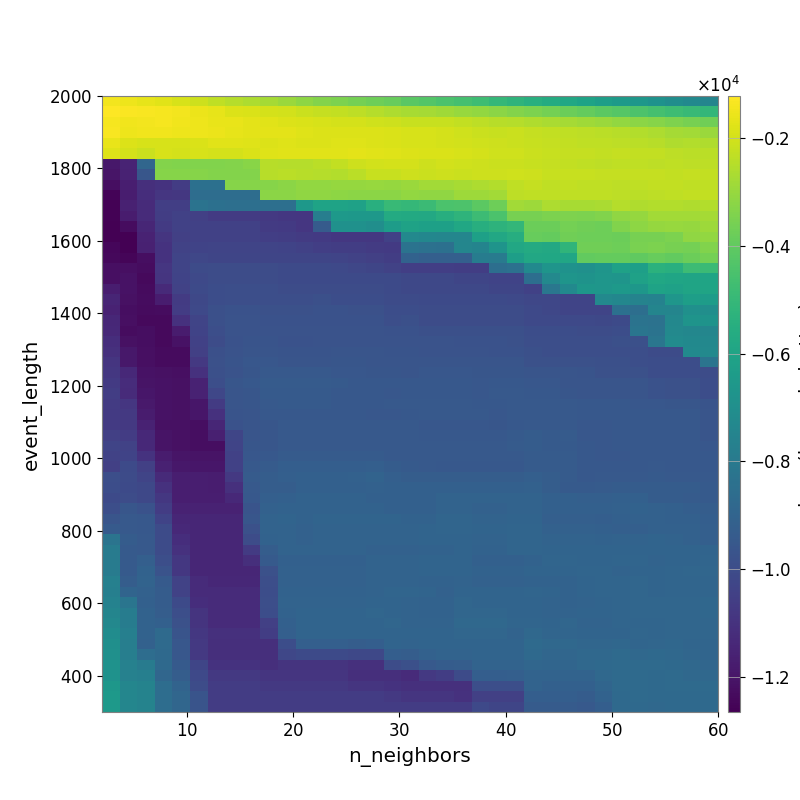

Source data for this figure (header and first rows):
-1.409044808039048803e+03, -1.507934249780661048e+03, -1.628126005730164252e+03, -1.748486645561175692e+03, -1.908224409756254772e+03, -2.078033382993864052e+03, -2.331422716712913370e+03, -2.498323629176867144e+03, -2.621570203399609909e+03, -2.778752579881521797e+03, -2.934879067145696808e+03, -3.142163677001848100e+03, -3.319157446156044443e+03, -3.470977343151288096e+03, -3.603250043461504902e+03, -3.753380352318135010e+03, -3.895682073430356013e+03, -4.124370906968452800e+03, -4.289939961049257363e+03, -4.446356817055334432e+03, -4.611190890019346625e+03, -4.767758223910424022e+03, -5.026587293255338409e+03, -5.232306553759349299e+03
-1.217260611258094286e+03, -1.293257125041233394e+03, -1.335655000830619429e+03, -1.380468320820709096e+03, -1.429337059100424312e+03, -1.543641984971537340e+03, -1.656131583736822904e+03, -1.804081259339230883e+03, -1.857143492299244826e+03, -1.934263183940933686e+03, -2.011192734001686176e+03, -2.118457661254013146e+03, -2.223784112103528969e+03, -2.278554493009256021e+03, -2.363127011873753418e+03, -2.468949087822426009e+03, -2.603900269201155425e+03, -2.695303260150473307e+03, -2.759167454030105546e+03, -2.864233826267839504e+03, -2.981390555955897071e+03, -3.091454664229373975e+03, -3.223458198299051219e+03, -3.346270087836825496e+03
-1.387386549004050494e+03, -1.448026934140498952e+03, -1.440558260252107630e+03, -1.384902910316623775e+03, -1.456159167471423643e+03, -1.491123636555233134e+03, -1.580253890082131875e+03, -1.602762665612286355e+03, -1.685557141249775441e+03, -1.742745331282417055e+03, -1.839553857350423868e+03, -1.877653616908486583e+03, -1.918862787806447159e+03, -1.935249951298859060e+03, -1.950549388828446126e+03, -2.021480106934398691e+03, -2.109421014535192171e+03, -2.158882905179178124e+03, -2.182669040255696473e+03, -2.194591099456977645e+03, -2.284280760165351694e+03, -2.359226050765885248e+03, -2.423987669142397863e+03, -2.488694901301475056e+03
-1.344462444382491185e+03, -1.515387075201511152e+03, -1.457681326691057848e+03, -1.441938445341455008e+03, -1.487482315362586860e+03, -1.501646057242868665e+03, -1.558315960133976660e+03, -1.628872545068425325e+03, -1.698027437388887392e+03, -1.679687731138973277e+03, -1.699574491263410437e+03, -1.755673623532167767e+03, -1.798716557226991426e+03, -1.812119113373978962e+03, -1.832143061667800794e+03, -1.819709932366607973e+03, -1.859448811853362713e+03, -1.907788479296305240e+03, -1.927637909270392356e+03, -1.973696112243667812e+03, -2.055262151185341281e+03, -2.125239095024699054e+03, -2.158721397621418873e+03, -2.146709033208761866e+03
-1.607250984797958381e+03, -1.810372515922058710e+03, -1.888032094258144753e+03, -1.907844141030334868e+03, -1.911204249322767737e+03, -1.882526331260832649e+03, -1.725818430645659419e+03, -1.750420531284636809e+03, -1.777470141240206431e+03, -1.826097477426330897e+03, -1.796846396862572874e+03, -1.810533502598499126e+03, -1.813323946771803548e+03, -1.783893611248396837e+03, -1.774201075932935282e+03, -1.821841047370134447e+03, -1.868223122165204131e+03, -1.927301764492207212e+03, -1.930749556407993623e+03, -1.948528017265075960e+03, -1.987098359403853237e+03, -2.024864568663209184e+03, -2.071082118792151505e+03, -2.139423733260352492e+03
-1.796486794876810563e+03, -1.968523489704592976e+03, -2.111582714466236212e+03, -1.912027090015235444e+03, -1.933665645231876852e+03, -1.909950373374305627e+03, -1.935409961116950626e+03, -1.933343341454449273e+03, -1.862858686115627506e+03, -1.755179886239592861e+03, -1.710377262156923734e+03, -1.744238809810193061e+03, -1.749126573508801357e+03, -1.745556983371041952e+03, -1.677576297934517697e+03, -1.739133841916220035e+03, -1.759749291379032684e+03, -1.801949548765775035e+03, -1.846536454406395706e+03, -1.878846844776823218e+03, -1.921379124387398406e+03, -1.955755572177405838e+03, -2.021923963963093684e+03, -2.064227109141486835e+03
-1.192655006089149902e+04, -1.153236479430941108e+04, -8.885416500243090923e+03, -3.345065285913450680e+03, -3.383707349342302223e+03, -3.383707349342302223e+03, -3.382173950027081446e+03, -3.320326571719411731e+03, -3.244915352160623570e+03, -2.439150143281436613e+03, -2.472032297065211424e+03, -2.482736578675008786e+03, -2.406988141437280319e+03, -2.268277500843001235e+03, -2.088350894269748096e+03, -1.983360850664546888e+03, -1.932107652235165233e+03, -1.960448936317077369e+03, -2.068906020863563754e+03, -1.979663392277729827e+03, -2.034758565045839305e+03, -2.090693826970755708e+03, -2.112130686009269084e+03, -2.146235887267778708e+03
-1.198851491237716800e+04, -1.156329788214560722e+04, -9.596373605578606657e+03, -3.316363018231777914e+03, -3.292806283012159838e+03, -3.305430836546592218e+03, -3.349251829038960750e+03, -3.349251829038960750e+03, -3.349251829038960750e+03, -2.448062692600483842e+03, -2.414691802840980017e+03, -2.463311668132500927e+03, -2.469492569623886993e+03, -2.518734016645169049e+03, -2.399506020570230703e+03, -2.156045612140537287e+03, -2.167894147854345192e+03, -2.084851424821496948e+03, -2.129442507371339616e+03, -2.088803305113336137e+03, -2.146065244464670741e+03, -2.079448944802675669e+03, -2.108089823392291692e+03, -2.040896925966782646e+03
-1.222530684371839379e+04, -1.168094089077399804e+04, -1.113274879156911811e+04, -1.095724523964462605e+04, -1.063841913660626051e+04, -8.418050799836099031e+03, -8.418050799836099031e+03, -3.273441590160465239e+03, -3.273441590160465239e+03, -3.273441590160465239e+03, -3.211723341058571805e+03, -3.077948118854119457e+03, -3.085127893769174534e+03, -3.035565441628022654e+03, -3.030376664716963660e+03, -2.997208859404032864e+03, -3.032897491087186609e+03, -2.948573489368258834e+03, -2.823330077760935183e+03, -2.784935154936256822e+03, -2.724259655060338446e+03, -2.605871287139299056e+03, -2.537977661712124700e+03, -2.318190720276846150e+03
-1.252595827890322835e+04, -1.172129136879434736e+04, -1.115144451942701198e+04, -1.083770832503516431e+04, -1.082060841284446360e+04, -8.567022553297430932e+03, -8.567022553297430932e+03, -8.567022553297430932e+03, -8.567022553297430932e+03, -3.205356422244426540e+03, -3.205356422244426540e+03, -3.124531287681387766e+03, -3.119162865105754463e+03, -3.172284033249700315e+03, -3.193428492292474857e+03, -3.184857412597625625e+03, -3.208072038328124108e+03, -3.082752229264522612e+03, -3.101007681792563744e+03, -3.132758390330986003e+03, -2.914323039904814323e+03, -2.875748170493816360e+03, -2.807139035971534213e+03, -2.369204759562700019e+03
-1.258535905292177631e+04, -1.160111606024311004e+04, -1.124600897916780377e+04, -1.054108401534978475e+04, -1.050864172941818651e+04, -8.303453713059499933e+03, -8.421882441958940035e+03, -8.467118272123845600e+03, -8.467118272123845600e+03, -8.467118272123845600e+03, -8.467118272123845600e+03, -6.567629626347793419e+03, -6.002342712128093808e+03, -6.032497338974278136e+03, -6.105380616679724881e+03, -5.421110816030531169e+03, -4.954586822579543878e+03, -5.024822580120012390e+03, -4.877287274336399605e+03, -4.470066272855988245e+03, -4.418629494759989029e+03, -4.079507883375972142e+03, -3.759454951432429425e+03, -2.817215158120214255e+03
-1.258945971288430337e+04, -1.178086720018843698e+04, -1.124904368124603207e+04, -1.057405397515018194e+04, -1.043006218823876043e+04, -1.050129249550683562e+04, -1.065186653088621279e+04, -1.065186653088621279e+04, -1.066522774180965098e+04, -1.073398292550267797e+04, -1.079944942980570886e+04, -1.083835984584682592e+04, -7.753715538607459166e+03, -6.511281605890278115e+03, -6.572660848086566148e+03, -6.575613317288173675e+03, -5.679385058581324301e+03, -5.707322108655969714e+03, -5.736530109217604149e+03, -5.485524451922170556e+03, -5.228969124637493223e+03, -4.832269582427535170e+03, -4.460839606272766105e+03, -3.582029186083567765e+03
-1.260913391293302629e+04, -1.228618868545084842e+04, -1.140835617259342507e+04, -1.070067599942249399e+04, -1.043006218823876043e+04, -1.043006218823876043e+04, -1.043006218823876043e+04, -1.043006218823876043e+04, -1.043006218823876043e+04, -1.064792135524411788e+04, -1.071306065735919401e+04, -1.082460584700545769e+04, -9.390335185869133056e+03, -6.887302655952126770e+03, -6.887302655952126770e+03, -6.986060953806132602e+03, -6.346620896310242642e+03, -6.078020546504179947e+03, -6.138967187892707443e+03, -6.173203216036269623e+03, -5.833869925227792919e+03, -5.502939280463797331e+03, -5.247887583136345711e+03, -5.082589650202023222e+03
-1.263149616324480303e+04, -1.265229221487618088e+04, -1.154749029549006809e+04, -1.088070579153246217e+04, -1.050422938320132926e+04, -1.044900020809552916e+04, -1.044900020809552916e+04, -1.044900020809552916e+04, -1.044900020809552916e+04, -1.051904844655111992e+04, -1.058389302802773818e+04, -1.065728955849695012e+04, -1.072989095817981433e+04, -1.080877874875742964e+04, -1.081071360037476188e+04, -1.078232162680421243e+04, -1.045889263215430765e+04, -7.277910665306600094e+03, -7.380190835312127092e+03, -7.414751222421068633e+03, -7.414751222421068633e+03, -6.168035612633552773e+03, -5.812943434808454185e+03, -5.541824157420584925e+03
-1.245684649334938149e+04, -1.263796324274465769e+04, -1.160589893832065536e+04, -1.095815820477186207e+04, -1.038565049188128796e+04, -1.033385388467902339e+04, -1.030302673668042735e+04, -1.030302673668042735e+04, -1.030302673668042735e+04, -1.030302673668042735e+04, -1.036780616465396633e+04, -1.044115414785390749e+04, -1.051378504503007753e+04, -1.058416884575324730e+04, -1.058416884575324730e+04, -1.065466721482005778e+04, -1.069781081707770500e+04, -8.282356467586821964e+03, -8.401887575993700011e+03, -8.435539147105133452e+03, -7.400777618710570096e+03, -7.484320688581309696e+03, -6.712269035543972677e+03, -5.794124062126352328e+03
-1.240718440432551870e+04, -1.248082844960546754e+04, -1.222807549874062170e+04, -1.097458120496663832e+04, -1.031532814443360621e+04, -1.021285001498030942e+04, -1.026216434059457424e+04, -1.026216434059457424e+04, -1.026216434059457424e+04, -1.026216434059457424e+04, -1.026216434059457424e+04, -1.026216434059457424e+04, -1.026216434059457424e+04, -1.032724040023652196e+04, -1.040083371735677611e+04, -1.047089071056667490e+04, -1.055477867201885056e+04, -9.052065813649745905e+03, -9.182682722891086087e+03, -9.182682722891086087e+03, -9.207100823687531374e+03, -7.863064605256176037e+03, -7.901634926750690283e+03, -6.242377604763661111e+03
-1.219897222235749177e+04, -1.219735665790361418e+04, -1.225476014298001610e+04, -1.083471150982029758e+04, -1.031634467451197270e+04, -1.003816092730487435e+04, -9.985987537508270179e+03, -9.985987537508270179e+03, -9.985987537508270179e+03, -9.985987537508270179e+03, -1.006475369200368368e+04, -1.006475369200368368e+04, -1.006475369200368368e+04, -1.012958112079627608e+04, -1.020287647597126852e+04, -1.027285332830073094e+04, -1.037712553102139282e+04, -1.051135677932497128e+04, -1.051135677932497128e+04, -1.051135677932497128e+04, -1.058416884575324730e+04, -1.056509999693901955e+04, -8.542487535319833114e+03, -8.384731369749417354e+03
-1.219897222235749177e+04, -1.211061876954253057e+04, -1.234059819732211508e+04, -1.088054636564723660e+04, -1.035129968465927959e+04, -1.012791392284625726e+04, -1.001511867014151903e+04, -9.985987537508270179e+03, -9.985987537508270179e+03, -9.985987537508270179e+03, -1.006475369200368368e+04, -1.006475369200368368e+04, -1.006475369200368368e+04, -1.006475369200368368e+04, -1.006475369200368368e+04, -1.006475369200368368e+04, -1.006475369200368368e+04, -1.019354824850867772e+04, -1.019354824850867772e+04, -1.019354824850867772e+04, -1.026435649804711102e+04, -1.026435649804711102e+04, -1.033667105221609927e+04, -1.033667105221609927e+04
-1.171965086126182359e+04, -1.207632739702109029e+04, -1.230711563074618061e+04, -1.130184733368857087e+04, -1.037749816642301812e+04, -1.010464190072855854e+04, -9.938383653639390104e+03, -9.908149995862780997e+03, -9.908149995862780997e+03, -9.908149995862780997e+03, -9.987171785475358774e+03, -9.987171785475358774e+03, -9.987171785475358774e+03, -9.987171785475358774e+03, -1.000640687575756237e+04, -1.000640687575756237e+04, -1.006475369200368368e+04, -1.019354824850867772e+04, -1.019354824850867772e+04, -1.019354824850867772e+04, -1.019354824850867772e+04, -1.019354824850867772e+04, -1.026585685017184733e+04, -1.026585685017184733e+04
-1.148470398707464301e+04, -1.213592938562575182e+04, -1.225140558417253487e+04, -1.174099699943301493e+04, -1.065799296810124542e+04, -1.015869000526742457e+04, -9.962004487557498578e+03, -9.895458855381379180e+03, -9.895458855381379180e+03, -9.895458855381379180e+03, -9.895458855381379180e+03, -9.895458855381379180e+03, -9.867607332520468844e+03, -9.946795654107003429e+03, -9.965375476180644910e+03, -9.965375476180644910e+03, -1.002404923430023155e+04, -1.002404923430023155e+04, -1.006475369200368368e+04, -1.006475369200368368e+04, -1.006475369200368368e+04, -1.006475369200368368e+04, -1.006475369200368368e+04, -1.013716911650647307e+04
-1.157643397295526302e+04, -1.223483455263976248e+04, -1.230874836750454779e+04, -1.225199621192506129e+04, -1.063786497079624860e+04, -1.014459358594418336e+04, -9.847710487452090092e+03, -9.779597511474732528e+03, -9.779597511474732528e+03, -9.804702894851890960e+03, -9.804702894851890960e+03, -9.804702894851890960e+03, -9.775123000634404889e+03, -9.775123000634404889e+03, -9.794884819141203479e+03, -9.794884819141203479e+03, -9.965375476180644910e+03, -9.965375476180644910e+03, -1.000640687575756237e+04, -1.000640687575756237e+04, -1.000640687575756237e+04, -1.000640687575756237e+04, -1.000640687575756237e+04, -1.000640687575756237e+04
-1.137731029664072412e+04, -1.220287991274154047e+04, -1.236781225323916442e+04, -1.236781225323916442e+04, -1.103989325735685270e+04, -1.030966447071140101e+04, -9.881567979994968482e+03, -9.747548509547330468e+03, -9.747548509547330468e+03, -9.773293514148874237e+03, -9.773293514148874237e+03, -9.773293514148874237e+03, -9.773293514148874237e+03, -9.764523103775914933e+03, -9.764523103775914933e+03, -9.764523103775914933e+03, -9.895458855381379180e+03, -9.867607332520468844e+03, -9.987171785475358774e+03, -9.987171785475358774e+03, -9.987171785475358774e+03, -1.000640687575756237e+04, -1.000640687575756237e+04, -1.000640687575756237e+04
-1.134882398349702999e+04, -1.225040292588938428e+04, -1.221917163656804587e+04, -1.236781225323916442e+04, -1.176096178768064055e+04, -1.033008659715989234e+04, -9.909306629498683833e+03, -9.747548509547330468e+03, -9.747548509547330468e+03, -9.747548509547330468e+03, -9.747548509547330468e+03, -9.747548509547330468e+03, -9.747548509547330468e+03, -9.747548509547330468e+03, -9.747548509547330468e+03, -9.747548509547330468e+03, -9.787188631076924139e+03, -9.780297405989567778e+03, -9.854298775921268316e+03, -9.854298775921268316e+03, -9.854298775921268316e+03, -9.854298775921268316e+03, -9.854298775921268316e+03, -9.873707915345550646e+03
-1.116739338723408582e+04, -1.212054099052585661e+04, -1.221917163656804587e+04, -1.236781225323916442e+04, -1.210152027309404912e+04, -1.043556589911554147e+04, -9.992931617477168402e+03, -9.769148503477703343e+03, -9.698998157869731585e+03, -9.698998157869731585e+03, -9.769591545319288343e+03, -9.769591545319288343e+03, -9.747548509547330468e+03, -9.747548509547330468e+03, -9.747548509547330468e+03, -9.747548509547330468e+03, -9.747548509547330468e+03, -9.714304533499647732e+03, -9.708498937941898475e+03, -9.708498937941898475e+03, -9.788009873639090074e+03, -9.788009873639090074e+03, -9.788009873639090074e+03, -9.832891909046944420e+03
-1.108603741641416127e+04, -1.190999906902799739e+04, -1.218642233862361536e+04, -1.233417950643117365e+04, -1.233417950643117365e+04, -1.049459822218457521e+04, -9.882160854088586348e+03, -9.735348806949043137e+03, -9.620440252787351710e+03, -9.620440252787351710e+03, -9.691005152533267392e+03, -9.691005152533267392e+03, -9.691005152533267392e+03, -9.636230089831597070e+03, -9.636230089831597070e+03, -9.636230089831597070e+03, -9.690424233740221098e+03, -9.690424233740221098e+03, -9.708498937941898475e+03, -9.708498937941898475e+03, -9.708498937941898475e+03, -9.708498937941898475e+03, -9.788009873639090074e+03, -9.788009873639090074e+03
-1.087967576569839184e+04, -1.190999906902799739e+04, -1.218642233862361536e+04, -1.233417950643117365e+04, -1.233417950643117365e+04, -1.074453819348892466e+04, -9.835030076662305873e+03, -9.698129392028566144e+03, -9.548201055584862843e+03, -9.548201055584862843e+03, -9.619508644730012747e+03, -9.619508644730012747e+03, -9.619508644730012747e+03, -9.587392561814056535e+03, -9.587392561814056535e+03, -9.658269003344979865e+03, -9.658269003344979865e+03, -9.658269003344979865e+03, -9.653464949536626591e+03, -9.653464949536626591e+03, -9.653464949536626591e+03, -9.653464949536626591e+03, -9.653464949536626591e+03, -9.653464949536626591e+03
-1.079027686935431848e+04, -1.131915230398218409e+04, -1.209452837355801603e+04, -1.212790545048461172e+04, -1.220334837378948214e+04, -1.103459087360874764e+04, -9.878342996919860525e+03, -9.707610287966774195e+03, -9.588978624447508992e+03, -9.466410903057252654e+03, -9.466410903057252654e+03, -9.466410903057252654e+03, -9.466410903057252654e+03, -9.537635165409179535e+03, -9.537635165409179535e+03, -9.572633539315169401e+03, -9.572633539315169401e+03, -9.654431835307630536e+03, -9.567437721053513087e+03, -9.567437721053513087e+03, -9.567437721053513087e+03, -9.603033988433822742e+03, -9.597281611722806701e+03, -9.597281611722806701e+03
-1.071313535568706902e+04, -1.122199010012109102e+04, -1.204309038311013319e+04, -1.209049484445494818e+04, -1.216039608615408179e+04, -1.156711447864738693e+04, -9.909195314834434612e+03, -9.605286289009914981e+03, -9.480994057925616289e+03, -9.354023104593299649e+03, -9.354023104593299649e+03, -9.354023104593299649e+03, -9.354023104593299649e+03, -9.425645497699419138e+03, -9.493809715419589338e+03, -9.493809715419589338e+03, -9.493809715419589338e+03, -9.493809715419589338e+03, -9.498831777263774711e+03, -9.498831777263774711e+03, -9.498831777263774711e+03, -9.569874239158198179e+03, -9.518597571438154773e+03, -9.518597571438154773e+03
-1.055347893838108394e+04, -1.123760007205805232e+04, -1.195721119538846142e+04, -1.209049484445494818e+04, -1.216039608615408179e+04, -1.156711447864738693e+04, -1.022297513796635030e+04, -9.648868807754006411e+03, -9.571541818399331532e+03, -9.416642838666508396e+03, -9.416642838666508396e+03, -9.416642838666508396e+03, -9.416642838666508396e+03, -9.490051203202932811e+03, -9.490051203202932811e+03, -9.490051203202932811e+03, -9.535641265048830974e+03, -9.493809715419589338e+03, -9.493809715419589338e+03, -9.493809715419589338e+03, -9.493809715419589338e+03, -9.564316803098499804e+03, -9.480194093298940061e+03, -9.475487496264433503e+03
-1.064355936194282549e+04, -1.082572594349806968e+04, -1.185181009424272634e+04, -1.209049484445494818e+04, -1.216039608615408179e+04, -1.194537653739340567e+04, -1.066453584714944009e+04, -9.648868807754006411e+03, -9.607058401732747370e+03, -9.461221695319914943e+03, -9.416642838666508396e+03, -9.416642838666508396e+03, -9.416642838666508396e+03, -9.490051203202932811e+03, -9.490051203202932811e+03, -9.490051203202932811e+03, -9.467615915839502122e+03, -9.467615915839502122e+03, -9.467615915839502122e+03, -9.467615915839502122e+03, -9.467615915839502122e+03, -9.500192453576119078e+03, -9.515662373598697741e+03, -9.480194093298940061e+03
-1.070323214030077725e+04, -1.076708440942411471e+04, -1.177685390641293270e+04, -1.209049484445494818e+04, -1.216039608615408179e+04, -1.194537653739340567e+04, -1.100178937436128945e+04, -9.700892972851201193e+03, -9.648868807754006411e+03, -9.487130204837543715e+03, -9.487130204837543715e+03, -9.487130204837543715e+03, -9.487130204837543715e+03, -9.487130204837543715e+03, -9.487130204837543715e+03, -9.562437949899545856e+03, -9.562437949899545856e+03, -9.509235587785526150e+03, -9.467615915839502122e+03, -9.467615915839502122e+03, -9.467615915839502122e+03, -9.467615915839502122e+03, -9.537157926927098742e+03, -9.446013941247178082e+03
-1.072943207296687797e+04, -1.076708440942411471e+04, -1.154800602610512396e+04, -1.214047845271743245e+04, -1.214047845271743245e+04, -1.220784119557503800e+04, -1.141224887384989415e+04, -9.754788949917838181e+03, -9.618848392994817914e+03, -9.575056112147980457e+03, -9.451130356388383007e+03, -9.451130356388383007e+03, -9.451130356388383007e+03, -9.451130356388383007e+03, -9.451130356388383007e+03, -9.451130356388383007e+03, -9.451130356388383007e+03, -9.451130356388383007e+03, -9.562437949899545856e+03, -9.562437949899545856e+03, -9.562437949899545856e+03, -9.562437949899545856e+03, -9.594431005658068898e+03, -9.521615185895270770e+03
-1.047660316465436699e+04, -1.063553678559461696e+04, -1.132538414870661836e+04, -1.204732706786060407e+04, -1.214047845271743245e+04, -1.220784119557503800e+04, -1.165837804590663836e+04, -1.024636251416614505e+04, -9.627905396149895751e+03, -9.583320105511558722e+03, -9.457317271997862917e+03, -9.457317271997862917e+03, -9.457317271997862917e+03, -9.457317271997862917e+03, -9.451130356388383007e+03, -9.451130356388383007e+03, -9.451130356388383007e+03, -9.451130356388383007e+03, -9.487130204837543715e+03, -9.487130204837543715e+03, -9.487130204837543715e+03, -9.487130204837543715e+03, -9.487130204837543715e+03, -9.424768160890305808e+03
-1.028502766999349660e+04, -1.039621629767945524e+04, -1.133768097640552696e+04, -1.205830627109465422e+04, -1.215275710083914237e+04, -1.221783059810412487e+04, -1.221783059810412487e+04, -1.029181468989096902e+04, -9.585433375703933052e+03, -9.585433375703933052e+03, -9.444923990330416927e+03, -9.444923990330416927e+03, -9.444923990330416927e+03, -9.444923990330416927e+03, -9.438685254490392254e+03, -9.438685254490392254e+03, -9.438685254490392254e+03, -9.438685254490392254e+03, -9.451130356388383007e+03, -9.451130356388383007e+03, -9.451130356388383007e+03, -9.451130356388383007e+03, -9.451130356388383007e+03, -9.387635199975975411e+03
-1.041265636247130533e+04, -1.036669336486109933e+04, -1.098836888606132379e+04, -1.179492017378764467e+04, -1.199331832772879898e+04, -1.205844665952626929e+04, -1.205844665952626929e+04, -1.045968808501736203e+04, -9.540476888079825585e+03, -9.510806119915529052e+03, -9.372693299832755656e+03, -9.372693299832755656e+03, -9.372693299832755656e+03, -9.372693299832755656e+03, -9.366270633919579268e+03, -9.366270633919579268e+03, -9.438685254490392254e+03, -9.438685254490392254e+03, -9.451130356388383007e+03, -9.451130356388383007e+03, -9.451130356388383007e+03, -9.451130356388383007e+03, -9.451130356388383007e+03, -9.451130356388383007e+03
-1.047716130841548693e+04, -1.008217850903976796e+04, -1.050010538521353556e+04, -1.161223148903267429e+04, -1.190022469076788184e+04, -1.196185846639307238e+04, -1.196185846639307238e+04, -1.045313950023701727e+04, -9.448339411549055512e+03, -9.386884116655675825e+03, -9.238614215023873840e+03, -9.238614215023873840e+03, -9.238614215023873840e+03, -9.238614215023873840e+03, -9.236302283598120994e+03, -9.192979562660537340e+03, -9.341883506226880854e+03, -9.410540068138845527e+03, -9.455658262989973082e+03, -9.483983849428372196e+03, -9.483983849428372196e+03, -9.483983849428372196e+03, -9.483983849428372196e+03, -9.483983849428372196e+03
-9.919816103512512200e+03, -1.002581430443585123e+04, -1.028721753183356122e+04, -1.127201424785806921e+04, -1.169300501851951230e+04, -1.169300501851951230e+04, -1.175486533661059912e+04, -1.077556580671258598e+04, -9.350483369092356952e+03, -9.287350302486063811e+03, -9.206493807286127776e+03, -9.136052666934865556e+03, -9.136052666934865556e+03, -9.136052666934865556e+03, -9.079271009013735238e+03, -9.033947564406771562e+03, -9.186144276019876997e+03, -9.264276153289823924e+03, -9.264276153289823924e+03, -9.294555310876063231e+03, -9.294555310876063231e+03, -9.294555310876063231e+03, -9.294555310876063231e+03, -9.294555310876063231e+03
-9.932206849554100700e+03, -1.009902782450951418e+04, -1.015091176566666400e+04, -1.104218751305644219e+04, -1.169300501851951230e+04, -1.169300501851951230e+04, -1.175486533661059912e+04, -1.105503955778364434e+04, -9.450906680323361797e+03, -9.287350302486063811e+03, -9.287350302486063811e+03, -9.136052666934865556e+03, -9.136052666934865556e+03, -9.136052666934865556e+03, -9.136052666934865556e+03, -9.084875794639947344e+03, -9.164888707491705645e+03, -9.164888707491705645e+03, -9.164888707491705645e+03, -9.150346042105311426e+03, -9.150346042105311426e+03, -9.150346042105311426e+03, -9.150346042105311426e+03, -9.145386411557374231e+03
-1.006835249108336757e+04, -1.000638139425312511e+04, -1.015091176566666400e+04, -1.081643164899121257e+04, -1.169300501851951230e+04, -1.169300501851951230e+04, -1.169300501851951230e+04, -1.133911452111444487e+04, -9.503418322571584213e+03, -9.178476903597060300e+03, -9.143587877615227626e+03, -9.067561912056580695e+03, -9.067561912056580695e+03, -9.067561912056580695e+03, -9.067561912056580695e+03, -9.136052666934865556e+03, -9.136052666934865556e+03, -9.136052666934865556e+03, -9.136052666934865556e+03, -9.033947564406771562e+03, -9.033947564406771562e+03, -9.033947564406771562e+03, -9.033947564406771562e+03, -9.031396821425834787e+03
-9.886334779370761680e+03, -9.612364937096195717e+03, -9.770899528118705348e+03, -1.059801711522124606e+04, -1.156150140250265758e+04, -1.156150140250265758e+04, -1.156150140250265758e+04, -1.156150140250265758e+04, -9.699861156641405614e+03, -9.086744066640150777e+03, -9.052988170268377871e+03, -9.051495893426486873e+03, -9.051495893426486873e+03, -9.051495893426486873e+03, -9.051495893426486873e+03, -9.051495893426486873e+03, -9.140591952040196702e+03, -9.140591952040196702e+03, -9.140591952040196702e+03, -9.011835240837463061e+03, -9.011835240837463061e+03, -9.079271009013735238e+03, -9.079271009013735238e+03, -9.031396821425834787e+03
-9.629440030908692279e+03, -9.449984687135100103e+03, -9.502428921457956676e+03, -1.035786797565423331e+04, -1.142344336319100876e+04, -1.142344336319100876e+04, -1.142344336319100876e+04, -1.142344336319100876e+04, -9.595517980268463361e+03, -8.995682557248446756e+03, -8.962623763730938663e+03, -9.038656851003279371e+03, -8.962018211625090771e+03, -8.962018211625090771e+03, -8.962018211625090771e+03, -8.962018211625090771e+03, -8.962018211625090771e+03, -9.051495893426486873e+03, -9.051495893426486873e+03, -8.925046517413335096e+03, -8.925046517413335096e+03, -8.992494035374289524e+03, -8.992494035374289524e+03, -8.946135178948425164e+03
-9.400822719596080788e+03, -9.480567582208437670e+03, -9.502428921457956676e+03, -1.002805621834208796e+04, -1.132779799661467587e+04, -1.142344336319100876e+04, -1.142344336319100876e+04, -1.142344336319100876e+04, -9.814901540590566583e+03, -9.023933049459183167e+03, -9.023933049459183167e+03, -9.099543108120982652e+03, -9.010416148712945869e+03, -9.010416148712945869e+03, -9.010416148712945869e+03, -9.010416148712945869e+03, -9.010416148712945869e+03, -9.010416148712945869e+03, -8.962018211625090771e+03, -8.905435168458820044e+03, -8.905435168458820044e+03, -8.972280655834923891e+03, -8.972280655834923891e+03, -8.926381874343804157e+03
-8.273605628495270139e+03, -9.331148335193753155e+03, -9.446777603791197180e+03, -1.002805621834208796e+04, -1.114787727592586270e+04, -1.142344336319100876e+04, -1.142344336319100876e+04, -1.142344336319100876e+04, -9.985436331224629612e+03, -9.067835453619234613e+03, -9.023933049459183167e+03, -9.099543108120982652e+03, -9.010416148712945869e+03, -9.010416148712945869e+03, -9.010416148712945869e+03, -9.010416148712945869e+03, -9.010416148712945869e+03, -9.010416148712945869e+03, -8.962018211625090771e+03, -8.962018211625090771e+03, -8.962018211625090771e+03, -9.029925735976721626e+03, -9.029925735976721626e+03, -8.926381874343804157e+03
-7.898411883327262331e+03, -9.428717541216272366e+03, -9.478199175735382596e+03, -1.002805621834208796e+04, -1.104325273488664425e+04, -1.142344336319100876e+04, -1.142344336319100876e+04, -1.142344336319100876e+04, -1.068047000197897250e+04, -9.263117723294360985e+03, -9.023933049459183167e+03, -9.023933049459183167e+03, -9.023933049459183167e+03, -9.023933049459183167e+03, -9.023933049459183167e+03, -9.099543108120982652e+03, -9.099543108120982652e+03, -9.099543108120982652e+03, -9.062147074395466916e+03, -9.062147074395466916e+03, -8.979780215311888242e+03, -9.047180858770980194e+03, -9.047180858770980194e+03, -8.926381874343804157e+03
-7.888987675542131001e+03, -9.429869716063918531e+03, -9.209832367976057867e+03, -9.893313064709225728e+03, -1.081530019386015738e+04, -1.142344336319100876e+04, -1.142344336319100876e+04, -1.142344336319100876e+04, -1.111594536316319136e+04, -9.393171118689087962e+03, -9.144756256710223170e+03, -9.144756256710223170e+03, -9.144756256710223170e+03, -9.144756256710223170e+03, -9.144756256710223170e+03, -9.023933049459183167e+03, -9.023933049459183167e+03, -9.023933049459183167e+03, -8.986313101687173912e+03, -8.986313101687173912e+03, -8.986313101687173912e+03, -9.128905282794372397e+03, -9.128905282794372397e+03, -9.128905282794372397e+03
-7.888987675542131001e+03, -9.429869716063918531e+03, -9.060668086920924907e+03, -9.733737780546998692e+03, -1.079482251815952804e+04, -1.140164641589788516e+04, -1.140164641589788516e+04, -1.140164641589788516e+04, -1.140164641589788516e+04, -9.809029058623307719e+03, -9.081725455640826112e+03, -9.081725455640826112e+03, -9.081725455640826112e+03, -9.081725455640826112e+03, -9.081725455640826112e+03, -9.025411554397742293e+03, -9.023933049459183167e+03, -9.023933049459183167e+03, -8.986313101687173912e+03, -8.986313101687173912e+03, -8.986313101687173912e+03, -9.052759143605180725e+03, -9.052759143605180725e+03, -9.052759143605180725e+03
-7.673829840600832540e+03, -9.268283105074289779e+03, -9.000941686175729046e+03, -9.422295588105120260e+03, -1.040114721748248121e+04, -1.123359470493682056e+04, -1.137473379777877926e+04, -1.137473379777877926e+04, -1.137473379777877926e+04, -9.907565575531545619e+03, -9.110042398047764436e+03, -9.110042398047764436e+03, -9.110042398047764436e+03, -9.110042398047764436e+03, -9.110042398047764436e+03, -9.025358725565902205e+03, -9.016954689860607687e+03, -9.016954689860607687e+03, -9.072022996421334028e+03, -9.072022996421334028e+03, -9.023933049459183167e+03, -9.089678107681864276e+03, -9.089678107681864276e+03, -9.089678107681864276e+03
-7.706063365295021867e+03, -8.950080279115583835e+03, -9.085961071946436277e+03, -9.308370056322051823e+03, -1.040114721748248121e+04, -1.123359470493682056e+04, -1.123359470493682056e+04, -1.123359470493682056e+04, -1.123359470493682056e+04, -9.931072053664343912e+03, -9.068537290623366061e+03, -9.068537290623366061e+03, -9.068537290623366061e+03, -9.068537290623366061e+03, -9.068537290623366061e+03, -9.012184273161461533e+03, -8.931346681014081696e+03, -8.931346681014081696e+03, -8.987839204259926191e+03, -9.084094286905708941e+03, -8.958983116668250659e+03, -8.958983116668250659e+03, -8.958983116668250659e+03, -8.958983116668250659e+03
-7.565732496374126640e+03, -8.198383086467163594e+03, -9.129014165566755764e+03, -9.328156712174773929e+03, -1.006375002800040784e+04, -1.117230496213959486e+04, -1.126614753294636830e+04, -1.126614753294636830e+04, -1.126614753294636830e+04, -9.906720805330169242e+03, -9.024721472137429373e+03, -9.024721472137429373e+03, -9.024721472137429373e+03, -9.024721472137429373e+03, -9.024721472137429373e+03, -8.966173184310213401e+03, -8.966173184310213401e+03, -9.012184273161461533e+03, -9.069513945784943644e+03, -9.069513945784943644e+03, -8.865244689852830561e+03, -8.958983116668250659e+03, -8.958983116668250659e+03, -8.958983116668250659e+03
-7.460081108952615068e+03, -7.828621736209962364e+03, -9.042098998567484159e+03, -9.283878504545615215e+03, -9.923138767586609902e+03, -1.094619442683682064e+04, -1.123013448955965941e+04, -1.123013448955965941e+04, -1.123013448955965941e+04, -9.959271521319738895e+03, -9.075626397976942826e+03, -8.958198774846696324e+03, -8.958198774846696324e+03, -8.958198774846696324e+03, -8.958198774846696324e+03, -8.898655607639733716e+03, -8.966173184310213401e+03, -9.012184273161461533e+03, -9.069513945784943644e+03, -9.069513945784943644e+03, -8.865244689852830561e+03, -8.865244689852830561e+03, -8.865244689852830561e+03, -8.958983116668250659e+03
-7.330787368739988779e+03, -7.855442758130933726e+03, -9.073969144674319978e+03, -9.141991797242164466e+03, -9.822732603296999514e+03, -1.094619442683682064e+04, -1.123013448955965941e+04, -1.123013448955965941e+04, -1.123013448955965941e+04, -1.050309578561420858e+04, -9.127391940980785876e+03, -8.958198774846696324e+03, -8.958198774846696324e+03, -8.958198774846696324e+03, -8.958198774846696324e+03, -8.958198774846696324e+03, -8.898655607639733716e+03, -9.012184273161461533e+03, -9.012184273161461533e+03, -9.012184273161461533e+03, -8.810339883599557652e+03, -8.810339883599557652e+03, -8.810339883599557652e+03, -8.904181489576416425e+03
-7.101797115772714278e+03, -7.710613657462676201e+03, -9.036353149300488440e+03, -8.718695176498358705e+03, -9.680234589439578485e+03, -1.080139035850145410e+04, -1.108547841104890722e+04, -1.108547841104890722e+04, -1.108547841104890722e+04, -1.056853284935868578e+04, -9.181838233703181686e+03, -8.958198774846696324e+03, -8.958198774846696324e+03, -8.958198774846696324e+03, -8.958198774846696324e+03, -8.958198774846696324e+03, -8.958198774846696324e+03, -8.958198774846696324e+03, -8.958198774846696324e+03, -8.958198774846696324e+03, -8.898655607639733716e+03, -8.898655607639733716e+03, -8.898655607639733716e+03, -8.996596189924148348e+03
-6.952606837478304442e+03, -7.751730690185702770e+03, -9.084405118343813228e+03, -8.719761580278291149e+03, -9.552439232891780193e+03, -1.073321481153446075e+04, -1.110200973062255252e+04, -1.110200973062255252e+04, -1.110200973062255252e+04, -1.110200973062255252e+04, -9.956285748540105487e+03, -9.182442240312930153e+03, -9.182442240312930153e+03, -9.182442240312930153e+03, -9.291044046857288777e+03, -9.213626349297868728e+03, -8.979151906127515758e+03, -9.030915071135079415e+03, -8.958198774846696324e+03, -8.958198774846696324e+03, -8.958198774846696324e+03, -8.958198774846696324e+03, -8.958198774846696324e+03, -8.958198774846696324e+03
-6.891187150247148566e+03, -7.755060955365485825e+03, -8.550512314288032940e+03, -8.735585762195451025e+03, -9.552439232891780193e+03, -1.073321481153446075e+04, -1.110200973062255252e+04, -1.110200973062255252e+04, -1.110200973062255252e+04, -1.110200973062255252e+04, -1.021164154827409948e+04, -1.006670574430888155e+04, -1.006670574430888155e+04, -1.006670574430888155e+04, -1.019279070547302763e+04, -1.019279070547302763e+04, -9.230950039388055302e+03, -9.282233651094495144e+03, -9.080483519072860872e+03, -9.028329304700317152e+03, -9.028329304700317152e+03, -8.958198774846696324e+03, -8.958198774846696324e+03, -8.958198774846696324e+03
-6.829714866272269319e+03, -7.606540612205110847e+03, -7.890002654935703504e+03, -8.764036036175626577e+03, -9.414720077492092969e+03, -1.027501206831163290e+04, -1.096274459581932024e+04, -1.096274459581932024e+04, -1.096274459581932024e+04, -1.110200973062255252e+04, -1.093705415624763009e+04, -1.093705415624763009e+04, -1.093705415624763009e+04, -1.093705415624763009e+04, -1.107996759143377676e+04, -1.107996759143377676e+04, -9.978244951044944173e+03, -9.838207606475112698e+03, -9.477343263621840379e+03, -9.335116600759534776e+03, -9.269364063300843554e+03, -9.007316678617853540e+03, -9.007316678617853540e+03, -9.007316678617853540e+03
-6.829714866272269319e+03, -7.606540612205110847e+03, -7.714321412694504033e+03, -8.867088554281563120e+03, -9.276314926576793368e+03, -1.014041296835166213e+04, -1.073810953205178885e+04, -1.073810953205178885e+04, -1.073810953205178885e+04, -1.087750369588279864e+04, -1.087750369588279864e+04, -1.087750369588279864e+04, -1.087750369588279864e+04, -1.087750369588279864e+04, -1.110200973062255252e+04, -1.110200973062255252e+04, -1.110200973062255252e+04, -1.123013448955965941e+04, -1.076594055777578251e+04, -1.058521840759267616e+04, -1.003387999846991988e+04, -9.229848783389210439e+03, -9.229848783389210439e+03, -9.190987707012132887e+03
-6.612812440926387353e+03, -7.419977015689046311e+03, -7.555930692484322208e+03, -8.576421509606736436e+03, -9.004966631498982679e+03, -1.000441616065225389e+04, -1.060115590477672049e+04, -1.060115590477672049e+04, -1.060115590477672049e+04, -1.074019475262535343e+04, -1.074019475262535343e+04, -1.074019475262535343e+04, -1.074019475262535343e+04, -1.074019475262535343e+04, -1.087331729113302936e+04, -1.087331729113302936e+04, -1.096382362566957636e+04, -1.108547841104890722e+04, -1.108547841104890722e+04, -1.108547841104890722e+04, -1.108547841104890722e+04, -9.924575067281657539e+03, -9.924575067281657539e+03, -9.924575067281657539e+03
-6.460823844646445650e+03, -7.412301312319385943e+03, -7.555930692484322208e+03, -8.576421509606736436e+03, -8.866874042243960503e+03, -9.663088763555599144e+03, -1.060115590477672049e+04, -1.060115590477672049e+04, -1.060115590477672049e+04, -1.060115590477672049e+04, -1.060115590477672049e+04, -1.060115590477672049e+04, -1.060115590477672049e+04, -1.060115590477672049e+04, -1.060115590477672049e+04, -1.060115590477672049e+04, -1.074019475262535343e+04, -1.087750369588279864e+04, -1.087750369588279864e+04, -1.087750369588279864e+04, -1.101120917718988130e+04, -1.047975952113028143e+04, -1.047975952113028143e+04, -1.047975952113028143e+04
-6.460823844646445650e+03, -7.412301312319385943e+03, -7.555930692484322208e+03, -8.576421509606736436e+03, -8.866874042243960503e+03, -9.663088763555599144e+03, -1.060115590477672049e+04, -1.060115590477672049e+04, -1.060115590477672049e+04, -1.060115590477672049e+04, -1.060115590477672049e+04, -1.060115590477672049e+04, -1.060115590477672049e+04, -1.060115590477672049e+04, -1.060115590477672049e+04, -1.060115590477672049e+04, -1.060115590477672049e+04, -1.060115590477672049e+04, -1.060115590477672049e+04, -1.060115590477672049e+04, -1.060115590477672049e+04, -1.012517376503106607e+04, -1.025336352645507395e+04, -1.025336352645507395e+04
